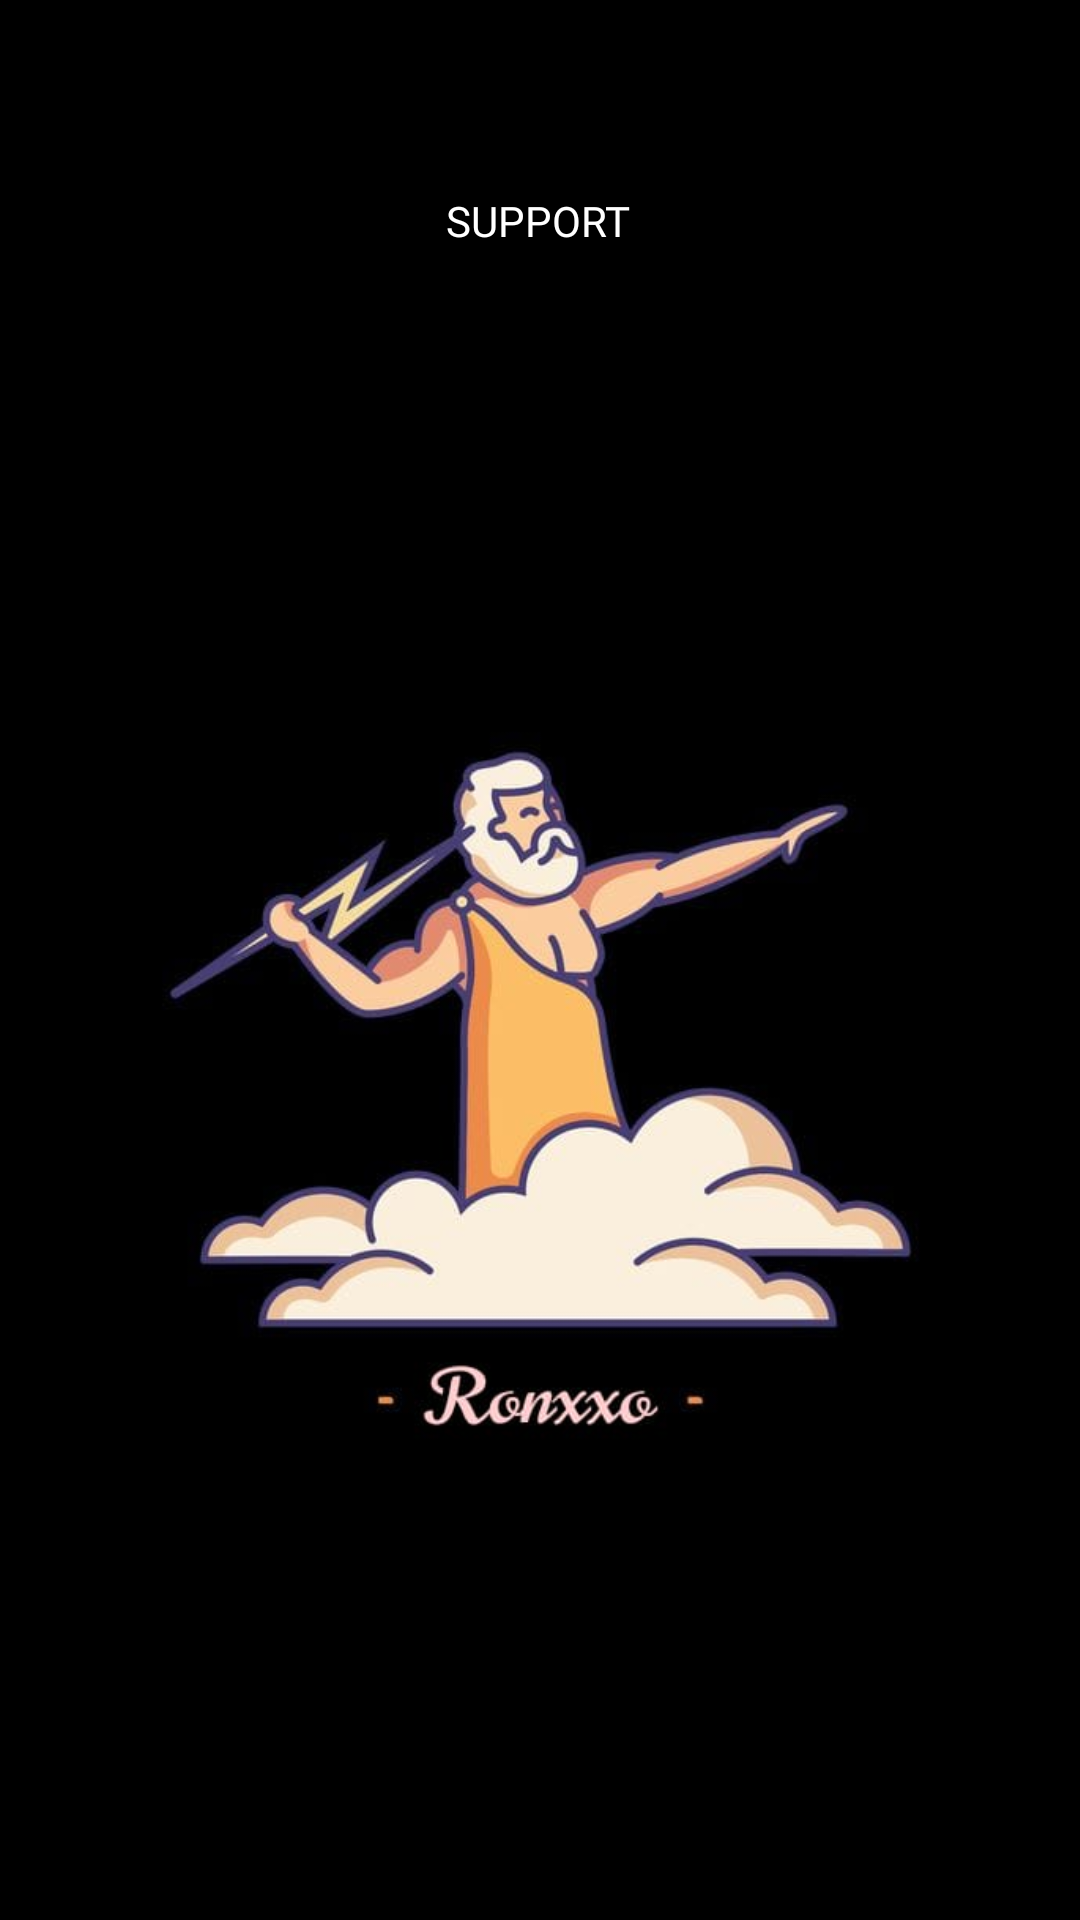

This screen was rendered from an Android layout file. Write that file and the resources it references.
<!-- AndroidManifest.xml: activity theme Theme.AppCompat.Light.NoActionBar -->
<!-- res/layout/activity_login.xml -->
<?xml version="1.0" encoding="utf-8"?>
<androidx.constraintlayout.widget.ConstraintLayout
        xmlns:android="http://schemas.android.com/apk/res/android"
        xmlns:tools="http://schemas.android.com/tools"
        xmlns:app="http://schemas.android.com/apk/res-auto"
        android:layout_width="match_parent"
        android:layout_height="match_parent"
        android:background="@color/black"
        tools:context=".LoginActivity">
    <TextView
            android:layout_width="wrap_content"
            android:layout_height="wrap_content"
            android:text="SUPPORT"
            android:textColor="@color/white"
            app:layout_constraintStart_toStartOf="parent"
            app:layout_constraintEnd_toEndOf="parent"
            app:layout_constraintTop_toTopOf="parent" app:layout_constraintHorizontal_bias="0.498"
            android:id="@+id/textView"
            android:fontFamily="@font/sonsie_one" android:layout_marginTop="64dp"/>
    <ImageView
            android:layout_width="269dp"
            android:layout_height="372dp" app:srcCompat="@drawable/zeus" android:id="@+id/imageView"
            app:layout_constraintBottom_toBottomOf="parent"
            app:layout_constraintStart_toStartOf="parent"
            app:layout_constraintEnd_toEndOf="parent" app:layout_constraintTop_toBottomOf="@+id/textView"/>
</androidx.constraintlayout.widget.ConstraintLayout>
<!-- resources referenced by this layout -->
<resources>
  <color name="black">#FF000000</color>
  <color name="white">#FFFFFFFF</color>
  <!-- drawable zeus: jpg bitmap (drawable-mdpi, 21048 bytes) -->
</resources>
